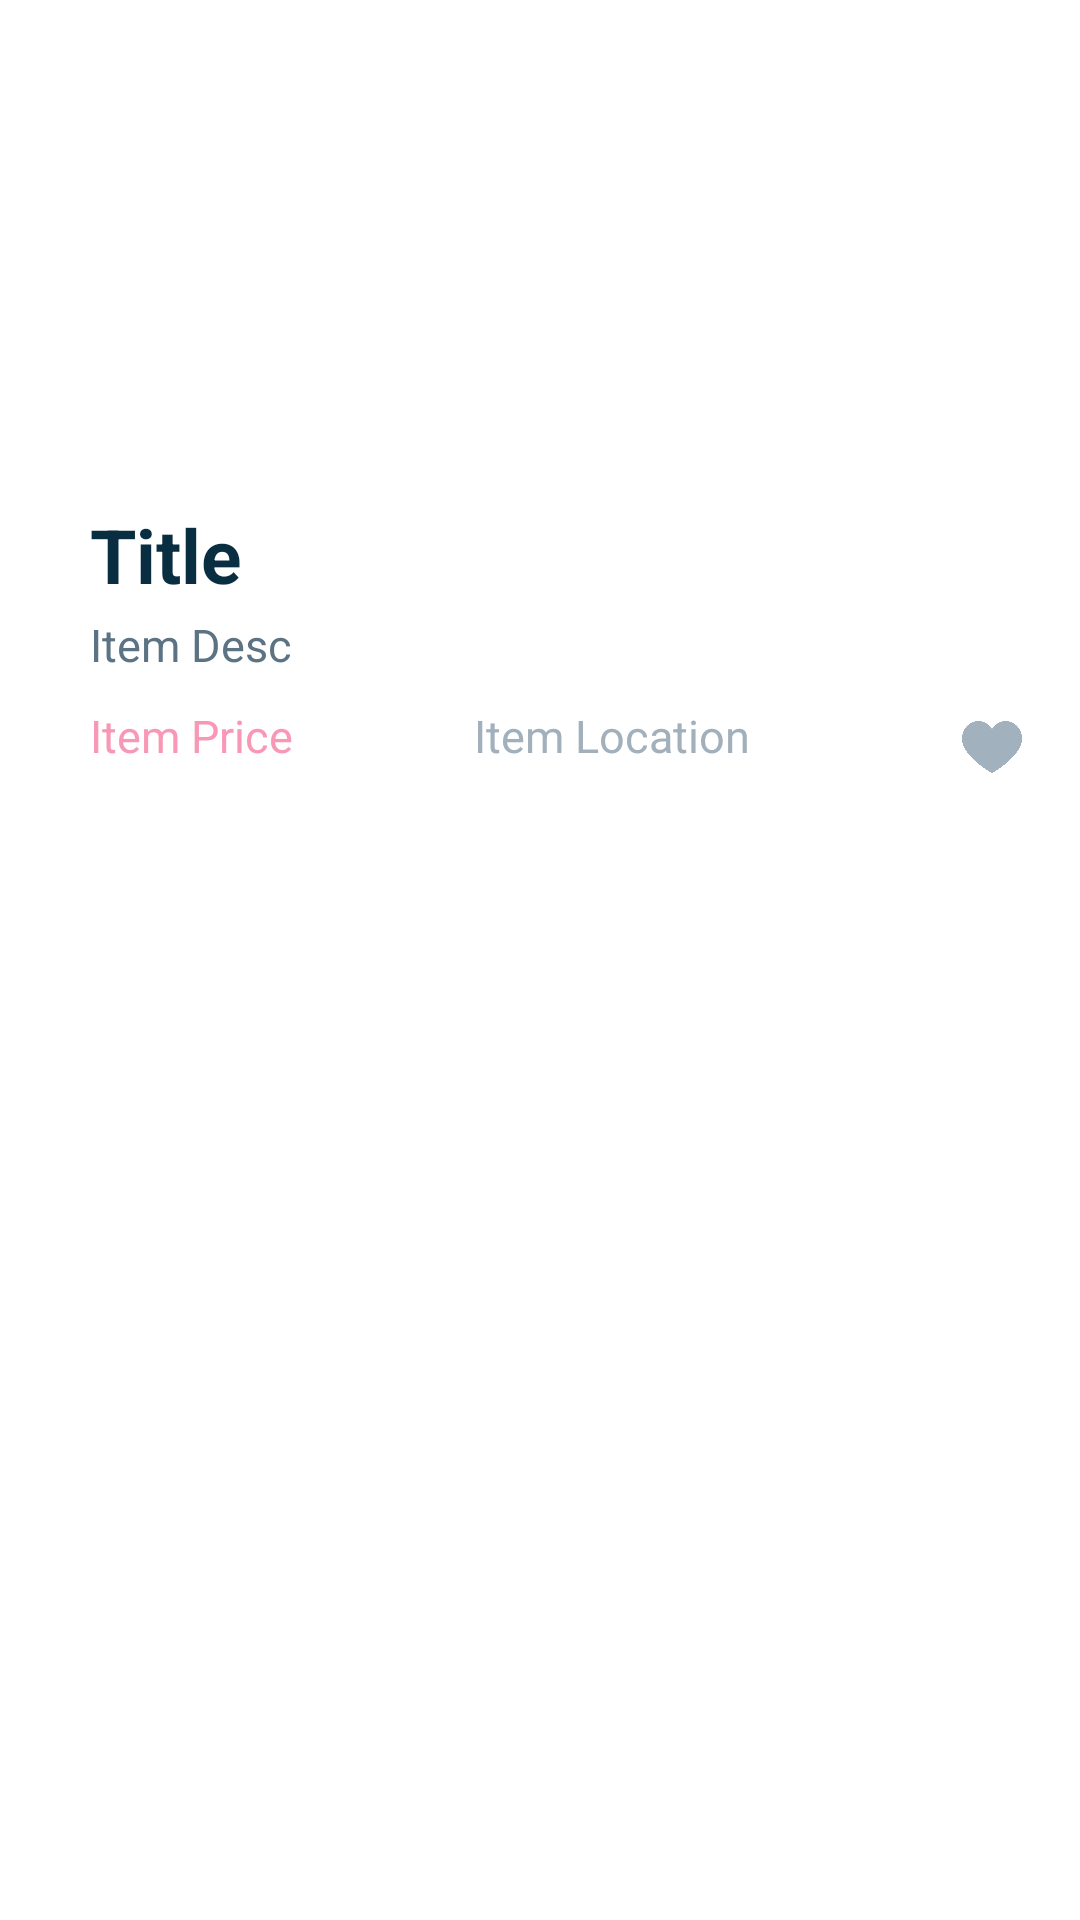

Android layout source for this screen:
<!-- AndroidManifest.xml: application theme Theme.BlackcofferAssignment -->
<!-- res/layout/card_layout.xml -->
<?xml version="1.0" encoding="utf-8"?>
<androidx.cardview.widget.CardView xmlns:android="http://schemas.android.com/apk/res/android"
    xmlns:tools="http://schemas.android.com/tools"
    android:layout_width="match_parent"
    android:layout_height="wrap_content"
    xmlns:app="http://schemas.android.com/apk/res-auto"
    android:background="@color/black"
    app:cardBackgroundColor="@color/white"
    app:cardCornerRadius="23dp"
    android:layout_margin="10dp"
    >

    <androidx.constraintlayout.widget.ConstraintLayout
        android:layout_width="match_parent"
        android:layout_height="265dp">

        <ImageView
            android:id="@+id/itemImage"
            android:layout_width="0dp"
            android:layout_height="160dp"
            android:src="@drawable/ic_launcher_background"
            app:layout_constraintEnd_toEndOf="parent"
            app:layout_constraintStart_toStartOf="parent"
            app:layout_constraintTop_toTopOf="parent"
            android:scaleType="fitXY"/>

        <TextView
            android:id="@+id/itemTitle"
            android:layout_width="wrap_content"
            android:layout_height="wrap_content"
            android:layout_marginStart="30dp"
            android:layout_marginTop="8dp"
            android:text="Title"
            android:textColor="@color/toolbar"
            android:textSize="25dp"
            android:textStyle="bold"
            app:layout_constraintEnd_toEndOf="parent"
            app:layout_constraintHorizontal_bias="0.0"
            app:layout_constraintStart_toStartOf="parent"
            app:layout_constraintTop_toBottomOf="@id/itemImage" />

        <TextView
            android:id="@+id/itemDesc"
            android:layout_width="wrap_content"
            android:layout_height="wrap_content"
            app:layout_constraintTop_toBottomOf="@id/itemTitle"
            app:layout_constraintStart_toStartOf="@id/itemTitle"
            android:layout_marginTop="3dp"
            android:textSize="15dp"
            android:textColor="#5c7383"
            android:text="Item Desc"
            />

        <TextView
            android:id="@+id/itemPrice"
            android:layout_width="wrap_content"
            android:layout_height="wrap_content"
            android:layout_marginTop="10dp"
            android:textColor="#f898b6"
            app:layout_constraintTop_toBottomOf="@id/itemDesc"
            app:layout_constraintStart_toStartOf="@id/itemDesc"
            android:textSize="15dp"
            android:text="Item Price"
            />

        <TextView
            android:id="@+id/itemLocation"
            android:layout_width="wrap_content"
            android:layout_height="wrap_content"
            android:layout_marginTop="10dp"
            android:text="Item Location"
            android:textColor="#a2b0bc"
            android:textSize="15dp"
            app:layout_constraintBottom_toBottomOf="@+id/itemPrice"
            app:layout_constraintEnd_toEndOf="parent"
            app:layout_constraintHorizontal_bias="0.355"
            app:layout_constraintStart_toEndOf="@id/itemPrice"
            app:layout_constraintTop_toTopOf="@id/itemPrice"
            app:layout_constraintVertical_bias="1.0" />

        <ImageView
            android:layout_width="20dp"
            android:layout_height="20dp"
            android:layout_marginStart="60dp"
            android:layout_marginTop="4dp"
            android:src="@drawable/heart_card"
            app:layout_constraintBottom_toBottomOf="parent"
            app:layout_constraintEnd_toEndOf="parent"
            app:layout_constraintHorizontal_bias="0.35"
            app:layout_constraintStart_toEndOf="@id/itemLocation"
            app:layout_constraintTop_toTopOf="@id/itemLocation"
            app:layout_constraintVertical_bias="0.0" />


    </androidx.constraintlayout.widget.ConstraintLayout>





</androidx.cardview.widget.CardView>
<!-- resources referenced by this layout -->
<resources>
  <color name="black">#FF000000</color>
  <color name="toolbar">#0a2e41</color>
  <color name="white">#FFFFFFFF</color>
  <!-- drawable heart_card: png bitmap (drawable, 13737 bytes) -->
</resources>
